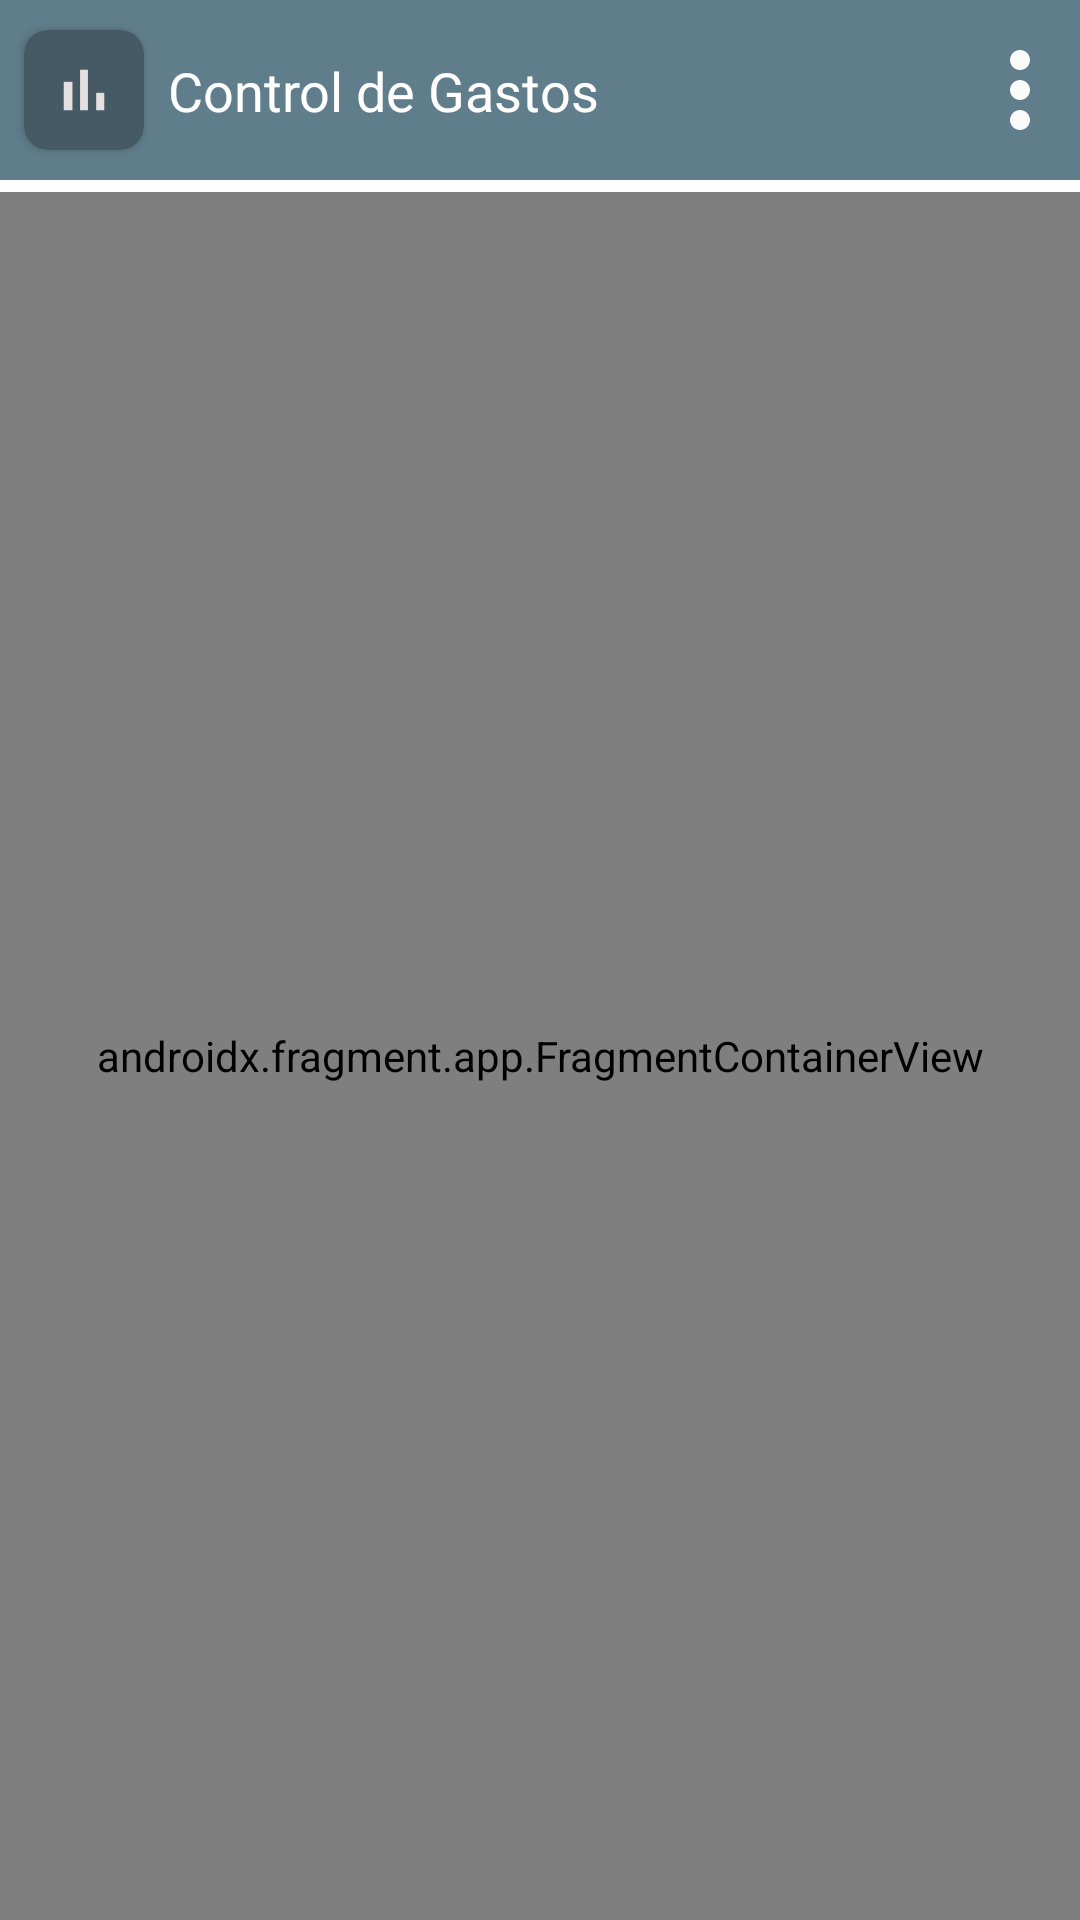

Reconstruct the res/layout file that produces this screen, plus the resources it refers to.
<!-- AndroidManifest.xml: activity theme Base.Theme.Paymentcontrol -->
<!-- res/layout/activity_main.xml -->
<?xml version="1.0" encoding="utf-8"?>
<androidx.constraintlayout.widget.ConstraintLayout xmlns:android="http://schemas.android.com/apk/res/android"
    xmlns:app="http://schemas.android.com/apk/res-auto"
    xmlns:tools="http://schemas.android.com/tools"
    android:layout_width="match_parent"
    android:layout_height="match_parent"
    android:background="@color/white"
    tools:context=".ui.base.MainActivity">

    <include
        android:id="@+id/navBar"
        layout="@layout/nav_bar_component"
        app:layout_constraintEnd_toEndOf="parent"
        app:layout_constraintStart_toStartOf="parent"
        app:layout_constraintTop_toTopOf="parent" />

    <androidx.fragment.app.FragmentContainerView
        android:id="@+id/nav_host_fragment"
        android:name="androidx.navigation.fragment.NavHostFragment"
        android:layout_width="0dp"
        android:layout_height="0dp"
        android:layout_marginTop="4dp"
        app:defaultNavHost="true"
        app:layout_constraintBottom_toBottomOf="parent"

        app:layout_constraintLeft_toLeftOf="parent"
        app:layout_constraintRight_toRightOf="parent"
        app:layout_constraintTop_toBottomOf="@+id/navBar"
        app:navGraph="@navigation/main_nav_graph" />

</androidx.constraintlayout.widget.ConstraintLayout>
<!-- res/layout/nav_bar_component.xml (included above) -->
<?xml version="1.0" encoding="utf-8"?>
<androidx.constraintlayout.widget.ConstraintLayout xmlns:android="http://schemas.android.com/apk/res/android"
    xmlns:app="http://schemas.android.com/apk/res-auto"
    xmlns:tools="http://schemas.android.com/tools"
    android:layout_width="match_parent"
    android:layout_height="60dp"
    android:background="@color/primary_color">

    <com.google.android.material.card.MaterialCardView
        android:id="@+id/icon"
        android:layout_width="wrap_content"
        android:layout_height="wrap_content"
        android:layout_margin="8dp"
        android:layout_marginStart="16dp"
        android:layout_marginTop="8dp"
        android:layout_marginBottom="8dp"
        app:cardBackgroundColor="@color/dark_primary"
        app:cardCornerRadius="8dp"
        app:layout_constraintBottom_toBottomOf="parent"
        app:layout_constraintStart_toStartOf="parent"
        app:layout_constraintTop_toTopOf="parent"
        tools:ignore="MissingConstraints">

        <ImageView
            android:layout_width="40dp"
            android:layout_height="40dp"
            app:layout_constraintBottom_toBottomOf="parent"
            app:layout_constraintStart_toStartOf="parent"
            app:layout_constraintTop_toTopOf="parent"
            app:srcCompat="@drawable/ic_launcher_foreground"
            tools:ignore="ContentDescription" />

    </com.google.android.material.card.MaterialCardView>

    <TextView
        android:id="@+id/txtTitle"
        android:layout_width="wrap_content"
        android:layout_height="wrap_content"
        android:layout_marginStart="8dp"
        android:text="@string/title_navBar"
        android:textColor="@color/white"
        android:textSize="18sp"
        app:layout_constraintBottom_toBottomOf="parent"
        app:layout_constraintStart_toEndOf="@+id/icon"
        app:layout_constraintTop_toTopOf="parent"
        tools:ignore="TextContrastCheck" />


    <FrameLayout
        android:id="@+id/action_menu"
        android:layout_width="wrap_content"
        android:layout_height="0dp"
        app:layout_constraintBottom_toBottomOf="parent"
        app:layout_constraintEnd_toEndOf="parent"
        app:layout_constraintTop_toTopOf="parent">

        <ImageView
            android:layout_width="40dp"
            android:layout_height="40dp"
            android:layout_gravity="center"
            app:layout_constraintBottom_toBottomOf="parent"
            app:layout_constraintStart_toStartOf="parent"
            app:layout_constraintTop_toTopOf="parent"
            app:srcCompat="@drawable/more_vert_black_24dp"
            tools:ignore="ContentDescription" />
    </FrameLayout>


</androidx.constraintlayout.widget.ConstraintLayout>
<!-- resources referenced by this layout -->
<resources>
  <color name="dark_primary">#455A64</color>
  <color name="primary_color">#607D8B</color>
  <color name="white">#FFFFFFFF</color>
  <!-- drawable ic_launcher_foreground (drawable) -->
  <vector xmlns:android="http://schemas.android.com/apk/res/android"
      android:width="108dp"
      android:height="108dp"
      android:viewportWidth="24"
      android:viewportHeight="24"
      android:tint="#E5E0E0">
    <group android:scaleX="0.58"
        android:scaleY="0.58"
        android:translateX="5.04"
        android:translateY="5.04">
      <path
          android:fillColor="@android:color/white"
          android:pathData="M5,9.2h3L8,19L5,19zM10.6,5h2.8v14h-2.8zM16.2,13L19,13v6h-2.8z"/>
    </group>
  </vector>
  <!-- drawable more_vert_black_24dp (drawable) -->
  <vector xmlns:android="http://schemas.android.com/apk/res/android"
      android:width="24dp"
      android:height="24dp"
      android:viewportWidth="24"
      android:viewportHeight="24">
    <path
        android:pathData="M12,8c1.1,0 2,-0.9 2,-2s-0.9,-2 -2,-2 -2,0.9 -2,2 0.9,2 2,2zM12,10c-1.1,0 -2,0.9 -2,2s0.9,2 2,2 2,-0.9 2,-2 -0.9,-2 -2,-2zM12,16c-1.1,0 -2,0.9 -2,2s0.9,2 2,2 2,-0.9 2,-2 -0.9,-2 -2,-2z"
        android:fillColor="#FBFBFB"/>
  </vector>
  <string name="title_navBar">Control de Gastos</string>
  <style name="Base.Theme.Paymentcontrol" parent="Theme.AppCompat.Light.NoActionBar">
          <item name="colorPrimary">@color/primary_color</item>
          <item name="colorPrimaryVariant">@color/dark_primary</item>
          <item name="colorOnPrimary">@color/white</item>
          
          <item name="colorSecondary">@color/accent</item>
          <item name="colorSecondaryVariant">@color/primary_text</item>
          <item name="colorOnSecondary">@color/black</item>
          
          <item name="android:statusBarColor">@color/dark_primary</item>
      </style>
  <color name="accent">#536DFE</color>
  <color name="primary_text">#212121</color>
  <color name="black">#FF000000</color>
</resources>
